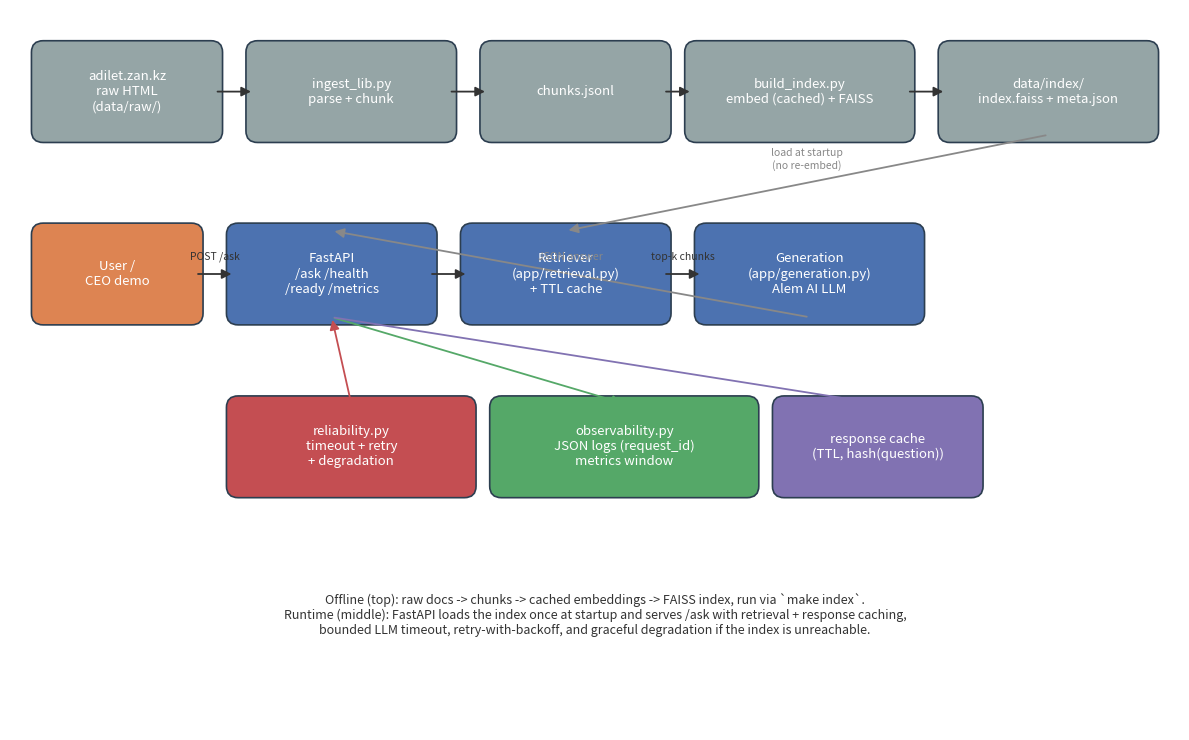

Write Python code to recreate this figure. (Note: this script raises an exception after producing the figure.)
"""One-off script that renders docs/architecture.png. Not part of the
runtime pipeline - run manually if the diagram needs regenerating."""
import matplotlib.pyplot as plt
from matplotlib.patches import FancyArrowPatch, FancyBboxPatch

fig, ax = plt.subplots(figsize=(12, 7.5))
ax.set_xlim(0, 12)
ax.set_ylim(0, 7.5)
ax.axis("off")


def box(x, y, w, h, text, color="#4C72B0", fontsize=9.5, textcolor="white"):
    patch = FancyBboxPatch(
        (x, y), w, h,
        boxstyle="round,pad=0.08,rounding_size=0.12",
        facecolor=color, edgecolor="#2c3e50", linewidth=1.2,
    )
    ax.add_patch(patch)
    ax.text(x + w / 2, y + h / 2, text, ha="center", va="center",
             fontsize=fontsize, color=textcolor, wrap=True)
    return (x, y, w, h)


def arrow(b1, b2, side1="right", side2="left", label=None, color="#333"):
    x1, y1, w1, h1 = b1
    x2, y2, w2, h2 = b2
    p1 = {"right": (x1 + w1, y1 + h1 / 2), "left": (x1, y1 + h1 / 2),
          "top": (x1 + w1 / 2, y1 + h1), "bottom": (x1 + w1 / 2, y1)}[side1]
    p2 = {"right": (x2 + w2, y2 + h2 / 2), "left": (x2, y2 + h2 / 2),
          "top": (x2 + w2 / 2, y2 + h2), "bottom": (x2 + w2 / 2, y2)}[side2]
    ax.add_patch(FancyArrowPatch(p1, p2, arrowstyle="-|>", mutation_scale=14,
                                  color=color, linewidth=1.3))
    if label:
        mx, my = (p1[0] + p2[0]) / 2, (p1[1] + p2[1]) / 2
        ax.text(mx, my + 0.15, label, fontsize=7.5, ha="center", color=color)


# offline pipeline (top row)
raw = box(0.3, 6.2, 1.8, 0.9, "adilet.zan.kz\nraw HTML\n(data/raw/)", color="#95A5A6")
ingest = box(2.5, 6.2, 2.0, 0.9, "ingest_lib.py\nparse + chunk", color="#95A5A6")
chunks = box(4.9, 6.2, 1.8, 0.9, "chunks.jsonl", color="#95A5A6")
build = box(7.0, 6.2, 2.2, 0.9, "build_index.py\nembed (cached) + FAISS", color="#95A5A6")
index = box(9.6, 6.2, 2.1, 0.9, "data/index/\nindex.faiss + meta.json", color="#95A5A6")

arrow(raw, ingest, "right", "left")
arrow(ingest, chunks, "right", "left")
arrow(chunks, build, "right", "left")
arrow(build, index, "right", "left")

# runtime path
user = box(0.3, 4.3, 1.6, 0.9, "User /\nCEO demo", color="#DD8452")
api = box(2.3, 4.3, 2.0, 0.9, "FastAPI\n/ask /health\n/ready /metrics", color="#4C72B0")
retr = box(4.7, 4.3, 2.0, 0.9, "Retriever\n(app/retrieval.py)\n+ TTL cache", color="#4C72B0")
gen = box(7.1, 4.3, 2.2, 0.9, "Generation\n(app/generation.py)\nAlem AI LLM", color="#4C72B0")

arrow(user, api, "right", "left", "POST /ask")
arrow(api, retr, "right", "left")
arrow(retr, gen, "right", "left", "top-k chunks")
arrow(gen, api, "bottom", "top", "JSON answer", color="#888")

# index feeds retriever at startup
arrow(index, retr, "bottom", "top", "load at startup\n(no re-embed)", color="#888")

# reliability + observability (bottom row)
rel = box(2.3, 2.5, 2.4, 0.9, "reliability.py\ntimeout + retry\n+ degradation", color="#C44E52")
obs = box(5.0, 2.5, 2.6, 0.9, "observability.py\nJSON logs (request_id)\nmetrics window", color="#55A868")
resp_cache = box(7.9, 2.5, 2.0, 0.9, "response cache\n(TTL, hash(question))", color="#8172B2")

arrow(rel, api, "top", "bottom", color="#C44E52")
arrow(api, obs, "bottom", "top", color="#55A868")
arrow(api, resp_cache, "bottom", "top", color="#8172B2")

ax.text(6, 1.2,
        "Offline (top): raw docs -> chunks -> cached embeddings -> FAISS index, run via `make index`.\n"
        "Runtime (middle): FastAPI loads the index once at startup and serves /ask with retrieval + response caching,\n"
        "bounded LLM timeout, retry-with-backoff, and graceful degradation if the index is unreachable.",
        ha="center", va="center", fontsize=9, color="#333")

plt.tight_layout()
plt.savefig("docs/architecture.png", dpi=150)
print("Saved docs/architecture.png")
